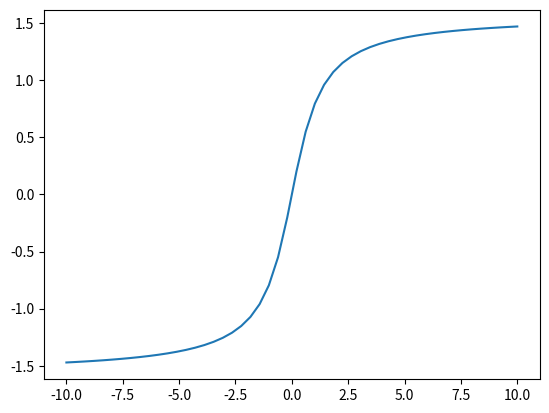

Write the Python code that produced this figure.
import matplotlib.pylab as plt
import numpy as np


x = np.linspace(-10, 10)

plt.plot(x, np.arctan(x))

plt.axis('tight')

plt.show()